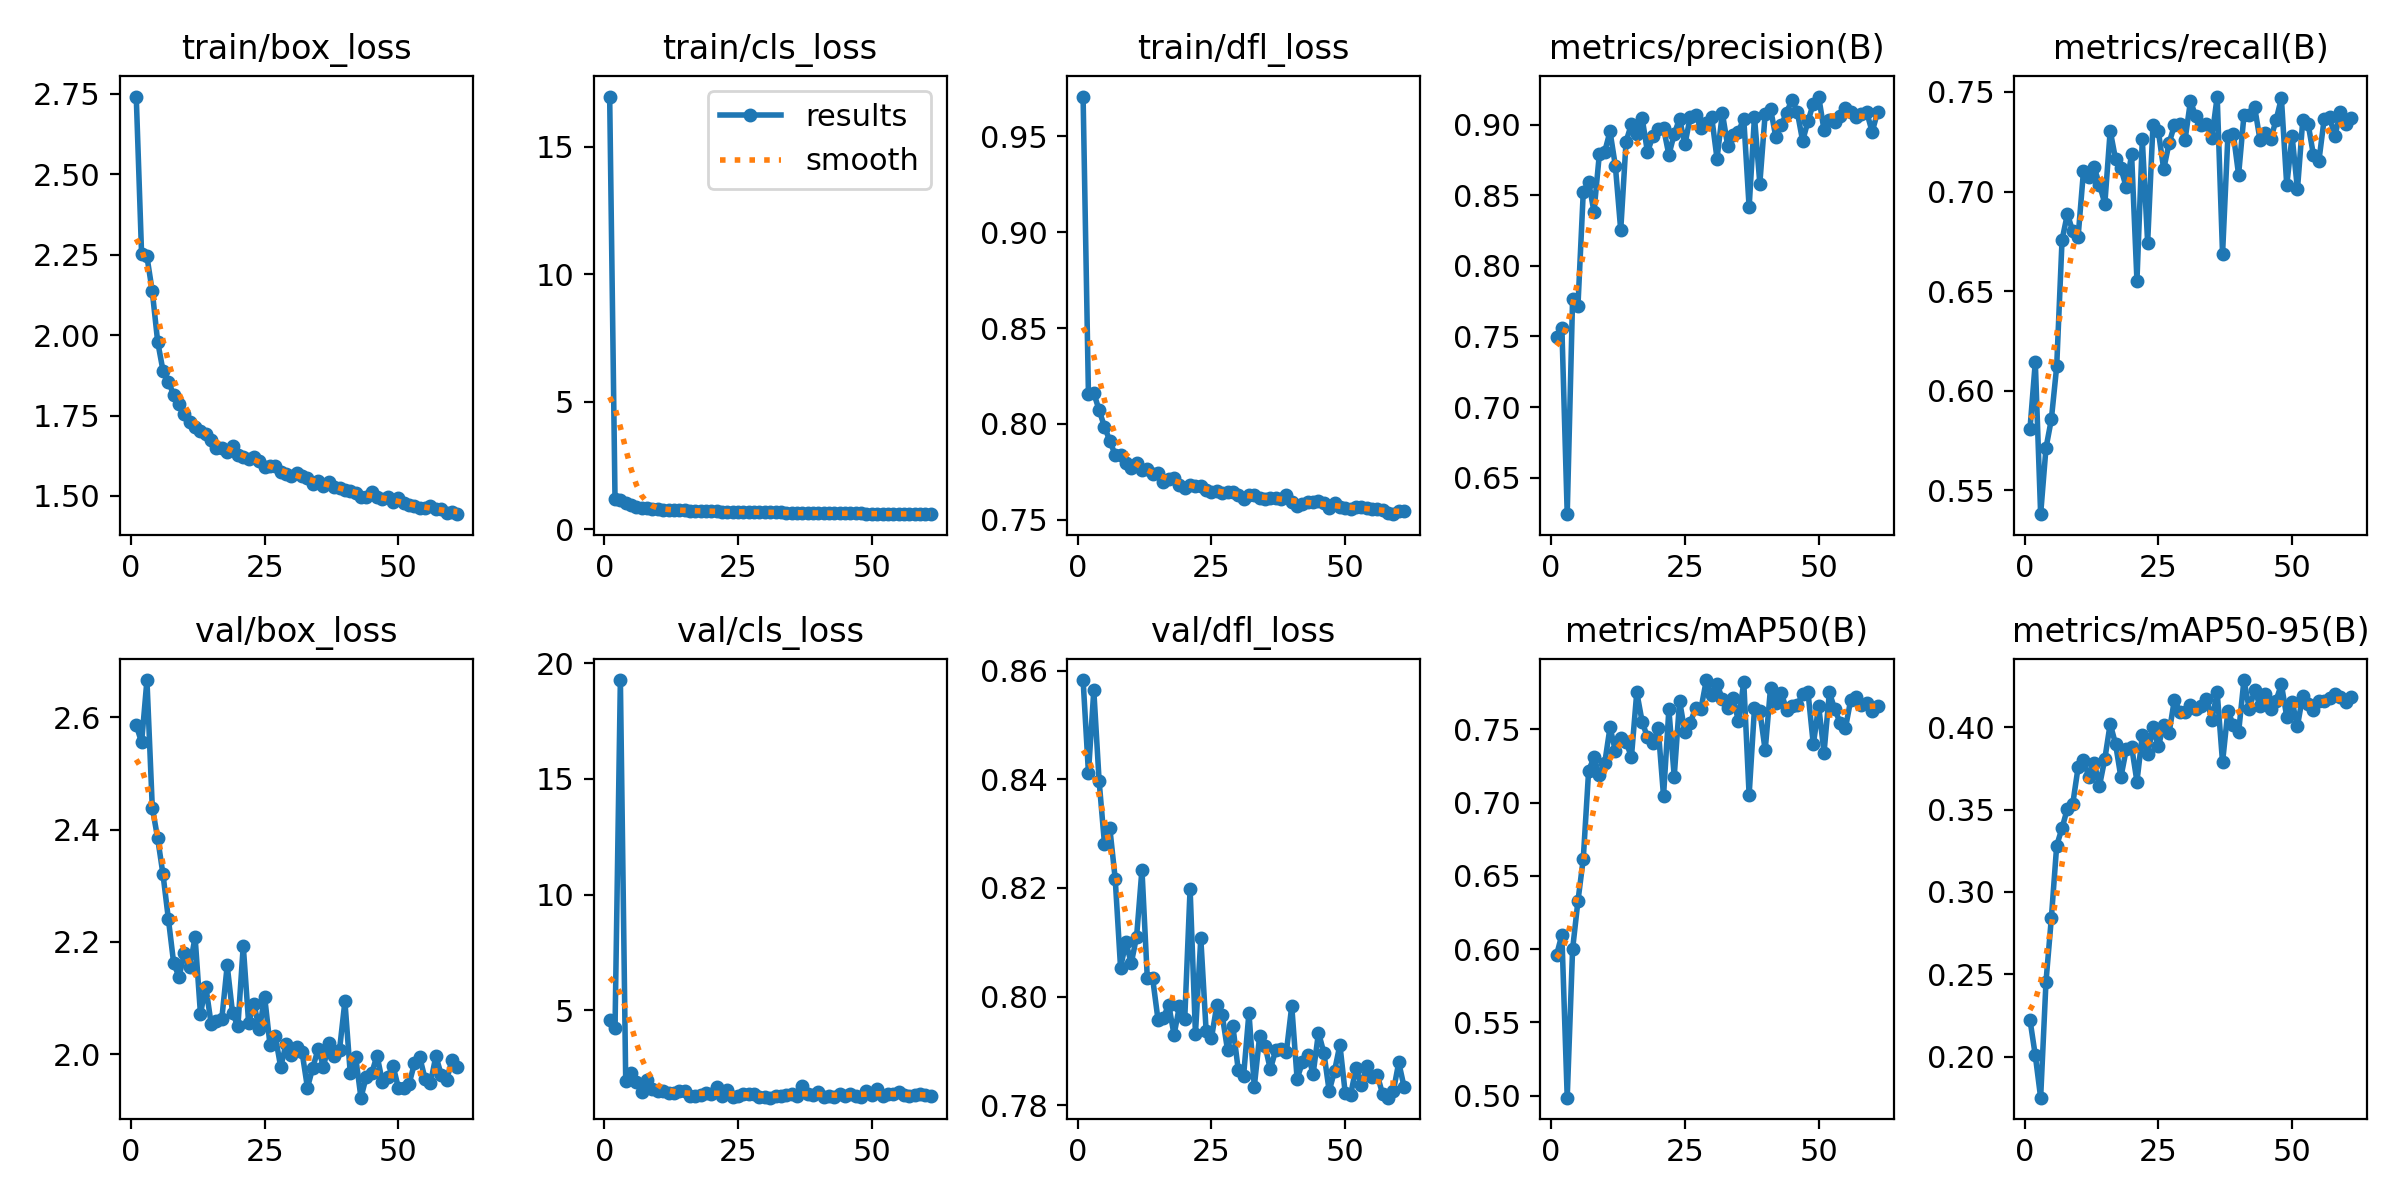

Values plotted in this chart, from the file beside it:
epoch, time, train/box_loss, train/cls_loss, train/dfl_loss, metrics/precision(B), metrics/recall(B), metrics/mAP50(B), metrics/mAP50-95(B), val/box_loss, val/cls_loss, val/dfl_loss, lr/pg0, lr/pg1, lr/pg2, lr/pg3, lr/pg4, lr/pg5, lr/pg6, lr/pg7
1, 270.6, 2.741, 16.96, 0.9707, 0.7493, 0.5806, 0.5958, 0.2224, 2.586, 4.569, 0.8582, 0.009901, 0.0033, 0.009901, 0.0033, 0.009901, 0.0033, 0.009901, 0.0033
2, 475.3, 2.25, 1.189, 0.8154, 0.7562, 0.6144, 0.6097, 0.2007, 2.555, 4.216, 0.8412, 0.0197, 0.006568, 0.0197, 0.006568, 0.0197, 0.006568, 0.0197, 0.006568
3, 682.5, 2.244, 1.136, 0.8161, 0.6242, 0.5381, 0.4985, 0.175, 2.666, 19.27, 0.8563, 0.02931, 0.00977, 0.02931, 0.00977, 0.02931, 0.00977, 0.02931, 0.00977
4, 882.4, 2.135, 1.037, 0.8071, 0.7762, 0.5713, 0.5998, 0.2454, 2.439, 1.924, 0.8396, 0.02911, 0.009703, 0.02911, 0.009703, 0.02911, 0.009703, 0.02911, 0.009703
5, 1080, 1.98, 0.9489, 0.7985, 0.7713, 0.5856, 0.6326, 0.284, 2.385, 2.28, 0.8281, 0.02881, 0.009604, 0.02881, 0.009604, 0.02881, 0.009604, 0.02881, 0.009604
6, 1278, 1.889, 0.8871, 0.7912, 0.8523, 0.6122, 0.6617, 0.3281, 2.32, 1.875, 0.8309, 0.02851, 0.009505, 0.02851, 0.009505, 0.02851, 0.009505, 0.02851, 0.009505
7, 1476, 1.855, 0.8571, 0.7838, 0.8595, 0.6757, 0.7217, 0.3388, 2.241, 1.472, 0.8217, 0.02822, 0.009406, 0.02822, 0.009406, 0.02822, 0.009406, 0.02822, 0.009406
8, 1676, 1.814, 0.8298, 0.784, 0.8382, 0.6887, 0.731, 0.3505, 2.162, 1.966, 0.8053, 0.02792, 0.009307, 0.02792, 0.009307, 0.02792, 0.009307, 0.02792, 0.009307
9, 1874, 1.785, 0.811, 0.7798, 0.8788, 0.68, 0.7186, 0.3534, 2.138, 1.601, 0.81, 0.02762, 0.009208, 0.02762, 0.009208, 0.02762, 0.009208, 0.02762, 0.009208
10, 2067, 1.753, 0.7945, 0.7771, 0.8807, 0.6772, 0.7268, 0.3755, 2.18, 1.521, 0.8061, 0.02733, 0.009109, 0.02733, 0.009109, 0.02733, 0.009109, 0.02733, 0.009109
11, 2274, 1.729, 0.776, 0.7794, 0.8951, 0.7101, 0.7514, 0.3803, 2.156, 1.51, 0.811, 0.02703, 0.00901, 0.02703, 0.00901, 0.02703, 0.00901, 0.02703, 0.00901
12, 2473, 1.716, 0.767, 0.7762, 0.8707, 0.7072, 0.7354, 0.3698, 2.208, 1.412, 0.8234, 0.02673, 0.008911, 0.02673, 0.008911, 0.02673, 0.008911, 0.02673, 0.008911
13, 2680, 1.702, 0.7583, 0.7762, 0.8253, 0.7121, 0.7438, 0.3784, 2.072, 1.411, 0.8034, 0.02644, 0.008812, 0.02644, 0.008812, 0.02644, 0.008812, 0.02644, 0.008812
14, 2888, 1.694, 0.7521, 0.7741, 0.888, 0.7034, 0.7416, 0.3644, 2.121, 1.496, 0.8033, 0.02614, 0.008713, 0.02614, 0.008713, 0.02614, 0.008713, 0.02614, 0.008713
15, 3097, 1.675, 0.7442, 0.7746, 0.9003, 0.6939, 0.7311, 0.3808, 2.054, 1.509, 0.7957, 0.02584, 0.008614, 0.02584, 0.008614, 0.02584, 0.008614, 0.02584, 0.008614
16, 3305, 1.649, 0.7323, 0.7695, 0.8936, 0.7305, 0.7754, 0.402, 2.059, 1.282, 0.7961, 0.02555, 0.008515, 0.02555, 0.008515, 0.02555, 0.008515, 0.02555, 0.008515
17, 3512, 1.65, 0.7265, 0.7713, 0.9047, 0.7163, 0.7554, 0.3898, 2.064, 1.293, 0.7985, 0.02525, 0.008416, 0.02525, 0.008416, 0.02525, 0.008416, 0.02525, 0.008416
18, 3719, 1.635, 0.7185, 0.7717, 0.8805, 0.7117, 0.7445, 0.3696, 2.158, 1.351, 0.793, 0.02495, 0.008317, 0.02495, 0.008317, 0.02495, 0.008317, 0.02495, 0.008317
19, 3927, 1.655, 0.723, 0.7684, 0.8917, 0.7021, 0.7404, 0.3865, 2.074, 1.422, 0.7982, 0.02465, 0.008218, 0.02465, 0.008218, 0.02465, 0.008218, 0.02465, 0.008218
20, 4133, 1.627, 0.7092, 0.7668, 0.8969, 0.7187, 0.7509, 0.3882, 2.05, 1.382, 0.7959, 0.02436, 0.008119, 0.02436, 0.008119, 0.02436, 0.008119, 0.02436, 0.008119
21, 4340, 1.621, 0.7055, 0.7684, 0.8975, 0.6552, 0.7045, 0.367, 2.193, 1.667, 0.8199, 0.02406, 0.00802, 0.02406, 0.00802, 0.02406, 0.00802, 0.02406, 0.00802
22, 4547, 1.616, 0.6973, 0.7676, 0.8785, 0.7261, 0.7637, 0.395, 2.057, 1.297, 0.7931, 0.02376, 0.007921, 0.02376, 0.007921, 0.02376, 0.007921, 0.02376, 0.007921
23, 4754, 1.622, 0.7013, 0.7675, 0.8932, 0.6744, 0.7178, 0.3837, 2.09, 1.552, 0.8107, 0.02347, 0.007822, 0.02347, 0.007822, 0.02347, 0.007822, 0.02347, 0.007822
24, 4962, 1.609, 0.6963, 0.7656, 0.9041, 0.7336, 0.7695, 0.3998, 2.044, 1.265, 0.7936, 0.02317, 0.007723, 0.02317, 0.007723, 0.02317, 0.007723, 0.02317, 0.007723
25, 5168, 1.589, 0.6897, 0.7645, 0.8859, 0.7303, 0.7483, 0.3883, 2.102, 1.285, 0.7924, 0.02287, 0.007624, 0.02287, 0.007624, 0.02287, 0.007624, 0.02287, 0.007624
26, 5375, 1.592, 0.6875, 0.7649, 0.9056, 0.7112, 0.7546, 0.4015, 2.017, 1.387, 0.7984, 0.02258, 0.007525, 0.02258, 0.007525, 0.02258, 0.007525, 0.02258, 0.007525
27, 5581, 1.592, 0.6862, 0.7641, 0.9068, 0.7243, 0.7646, 0.3964, 2.032, 1.364, 0.7966, 0.02228, 0.007426, 0.02228, 0.007426, 0.02228, 0.007426, 0.02228, 0.007426
28, 5789, 1.575, 0.68, 0.7643, 0.8973, 0.7332, 0.764, 0.4167, 1.977, 1.375, 0.7901, 0.02198, 0.007327, 0.02198, 0.007327, 0.02198, 0.007327, 0.02198, 0.007327
29, 5997, 1.569, 0.6667, 0.7647, 0.9011, 0.7341, 0.7837, 0.4095, 2.018, 1.248, 0.7945, 0.02168, 0.007228, 0.02168, 0.007228, 0.02168, 0.007228, 0.02168, 0.007228
30, 6202, 1.562, 0.6715, 0.7631, 0.9055, 0.726, 0.7732, 0.4095, 1.998, 1.256, 0.7865, 0.02139, 0.007129, 0.02139, 0.007129, 0.02139, 0.007129, 0.02139, 0.007129
31, 6409, 1.571, 0.6715, 0.7607, 0.8758, 0.7454, 0.781, 0.4135, 2.012, 1.217, 0.7854, 0.02109, 0.00703, 0.02109, 0.00703, 0.02109, 0.00703, 0.02109, 0.00703
32, 6617, 1.561, 0.6642, 0.7627, 0.908, 0.7377, 0.7708, 0.4109, 2.003, 1.274, 0.797, 0.02079, 0.006931, 0.02079, 0.006931, 0.02079, 0.006931, 0.02079, 0.006931
33, 6823, 1.557, 0.6648, 0.7632, 0.8849, 0.7332, 0.7644, 0.413, 1.941, 1.306, 0.7834, 0.0205, 0.006832, 0.0205, 0.006832, 0.0205, 0.006832, 0.0205, 0.006832
34, 7032, 1.538, 0.6559, 0.7614, 0.8929, 0.7341, 0.7718, 0.4174, 1.976, 1.314, 0.7927, 0.0202, 0.006733, 0.0202, 0.006733, 0.0202, 0.006733, 0.0202, 0.006733
35, 7240, 1.546, 0.6546, 0.7611, 0.895, 0.727, 0.7556, 0.4046, 2.01, 1.377, 0.791, 0.0199, 0.006634, 0.0199, 0.006634, 0.0199, 0.006634, 0.0199, 0.006634
36, 7447, 1.531, 0.6536, 0.7614, 0.9041, 0.7477, 0.7823, 0.4211, 1.978, 1.272, 0.7866, 0.01961, 0.006535, 0.01961, 0.006535, 0.01961, 0.006535, 0.01961, 0.006535
37, 7655, 1.542, 0.6554, 0.7612, 0.8414, 0.6686, 0.7051, 0.3786, 2.02, 1.712, 0.7901, 0.01931, 0.006436, 0.01931, 0.006436, 0.01931, 0.006436, 0.01931, 0.006436
38, 7861, 1.529, 0.6457, 0.761, 0.9055, 0.7279, 0.7645, 0.4099, 1.997, 1.393, 0.7904, 0.01901, 0.006337, 0.01901, 0.006337, 0.01901, 0.006337, 0.01901, 0.006337
39, 8069, 1.525, 0.6455, 0.763, 0.8582, 0.7291, 0.7626, 0.4013, 2.008, 1.314, 0.7898, 0.01871, 0.006238, 0.01871, 0.006238, 0.01871, 0.006238, 0.01871, 0.006238
40, 8277, 1.518, 0.6473, 0.7594, 0.9076, 0.7084, 0.7358, 0.3969, 2.094, 1.45, 0.7983, 0.01842, 0.006139, 0.01842, 0.006139, 0.01842, 0.006139, 0.01842, 0.006139
41, 8484, 1.517, 0.6369, 0.7574, 0.9112, 0.7383, 0.7782, 0.4286, 1.967, 1.241, 0.7849, 0.01812, 0.00604, 0.01812, 0.00604, 0.01812, 0.00604, 0.01812, 0.00604
42, 8691, 1.51, 0.6365, 0.7583, 0.891, 0.7386, 0.7679, 0.411, 1.996, 1.279, 0.7879, 0.01782, 0.005941, 0.01782, 0.005941, 0.01782, 0.005941, 0.01782, 0.005941
43, 8898, 1.498, 0.6362, 0.7594, 0.8995, 0.7423, 0.775, 0.4228, 1.923, 1.248, 0.7893, 0.01753, 0.005842, 0.01753, 0.005842, 0.01753, 0.005842, 0.01753, 0.005842
44, 9105, 1.496, 0.6269, 0.7592, 0.9083, 0.726, 0.7633, 0.413, 1.96, 1.388, 0.7858, 0.01723, 0.005743, 0.01723, 0.005743, 0.01723, 0.005743, 0.01723, 0.005743
45, 9311, 1.513, 0.636, 0.7597, 0.9175, 0.7295, 0.766, 0.4204, 1.966, 1.3, 0.7934, 0.01693, 0.005644, 0.01693, 0.005644, 0.01693, 0.005644, 0.01693, 0.005644
46, 9507, 1.497, 0.628, 0.7585, 0.909, 0.7264, 0.7665, 0.4113, 1.998, 1.361, 0.7897, 0.01664, 0.005545, 0.01664, 0.005545, 0.01664, 0.005545, 0.01664, 0.005545
47, 9698, 1.49, 0.6265, 0.7563, 0.8884, 0.7358, 0.7744, 0.4162, 1.952, 1.29, 0.7826, 0.01634, 0.005446, 0.01634, 0.005446, 0.01634, 0.005446, 0.01634, 0.005446
48, 9889, 1.497, 0.6267, 0.7586, 0.9023, 0.7469, 0.7756, 0.426, 1.959, 1.241, 0.7863, 0.01604, 0.005347, 0.01604, 0.005347, 0.01604, 0.005347, 0.01604, 0.005347
49, 10080, 1.482, 0.6205, 0.7565, 0.9148, 0.7031, 0.7397, 0.4062, 1.98, 1.526, 0.7911, 0.01574, 0.005248, 0.01574, 0.005248, 0.01574, 0.005248, 0.01574, 0.005248
50, 10270, 1.492, 0.6227, 0.7559, 0.9198, 0.7278, 0.766, 0.4155, 1.94, 1.337, 0.7822, 0.01545, 0.005149, 0.01545, 0.005149, 0.01545, 0.005149, 0.01545, 0.005149
51, 10461, 1.477, 0.6153, 0.7554, 0.896, 0.7011, 0.734, 0.4007, 1.94, 1.585, 0.7819, 0.01515, 0.00505, 0.01515, 0.00505, 0.01515, 0.00505, 0.01515, 0.00505
52, 10652, 1.473, 0.6137, 0.7567, 0.9034, 0.736, 0.7753, 0.4192, 1.948, 1.29, 0.7868, 0.01485, 0.004951, 0.01485, 0.004951, 0.01485, 0.004951, 0.01485, 0.004951
53, 10843, 1.469, 0.6101, 0.7566, 0.902, 0.7339, 0.7638, 0.4139, 1.984, 1.355, 0.7838, 0.01456, 0.004852, 0.01456, 0.004852, 0.01456, 0.004852, 0.01456, 0.004852
54, 11036, 1.463, 0.6098, 0.7563, 0.9061, 0.7181, 0.7547, 0.4107, 1.994, 1.368, 0.7871, 0.01426, 0.004753, 0.01426, 0.004753, 0.01426, 0.004753, 0.01426, 0.004753
55, 11227, 1.463, 0.6115, 0.7557, 0.9118, 0.7152, 0.7508, 0.4162, 1.956, 1.46, 0.7852, 0.01396, 0.004654, 0.01396, 0.004654, 0.01396, 0.004654, 0.01396, 0.004654
56, 11420, 1.469, 0.608, 0.7554, 0.9092, 0.7365, 0.7704, 0.4157, 1.949, 1.349, 0.7855, 0.01367, 0.004555, 0.01367, 0.004555, 0.01367, 0.004555, 0.01367, 0.004555
57, 11612, 1.458, 0.6056, 0.7552, 0.905, 0.7374, 0.7722, 0.4179, 1.997, 1.286, 0.782, 0.01337, 0.004456, 0.01337, 0.004456, 0.01337, 0.004456, 0.01337, 0.004456
58, 11804, 1.46, 0.605, 0.7537, 0.9073, 0.7277, 0.7667, 0.42, 1.964, 1.345, 0.7814, 0.01307, 0.004357, 0.01307, 0.004357, 0.01307, 0.004357, 0.01307, 0.004357
59, 11996, 1.447, 0.6015, 0.7529, 0.9085, 0.74, 0.7679, 0.4181, 1.954, 1.369, 0.7826, 0.01277, 0.004258, 0.01277, 0.004258, 0.01277, 0.004258, 0.01277, 0.004258
60, 12188, 1.45, 0.6024, 0.7547, 0.8948, 0.7341, 0.7627, 0.4151, 1.99, 1.316, 0.7879, 0.01248, 0.004159, 0.01248, 0.004159, 0.01248, 0.004159, 0.01248, 0.004159
... 1 more rows
